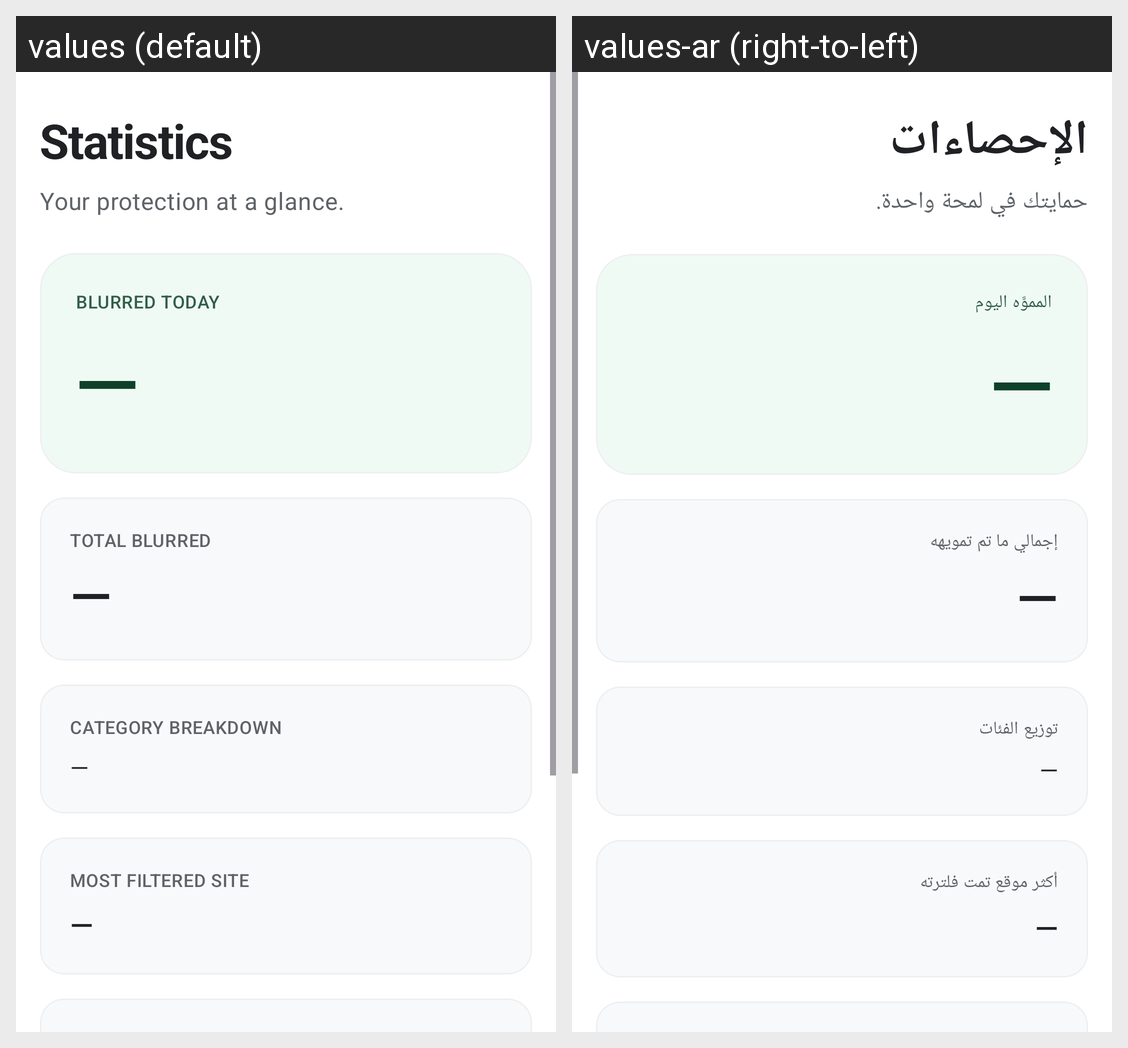

Strings drawn on this Android screen and how each of the app's shown locales translates them:
Android screen res/layout/fragment_stats.xml rendered under 2 locales, left to right: values (default), values-ar (right-to-left). Device: Nexus 5 (rendered at 1080×1920; each locale shown at half size, 540×960, under a caption strip naming it); theme Theme.Aman.
Strings drawn on this screen, with the default value and each locale's value (text and hints the layout hard-codes, and strings that could not be matched under every locale, appear in the picture but are not listed):

stats_title
  values: Statistics
  values-ar: الإحصاءات

stats_subtitle
  values: Your protection at a glance.
  values-ar: حمايتك في لمحة واحدة.

stats_today
  values: Blurred Today
  values-ar: المموَّه اليوم

stats_total
  values: Total Blurred
  values-ar: إجمالي ما تم تمويهه

stats_category_breakdown
  values: Category Breakdown
  values-ar: توزيع الفئات

stats_top_domain
  values: Most Filtered Site
  values-ar: أكثر موقع تمت فلترته
